Run: headless pygame with SDL's dummy video driver; simulated clock (each Clock.tick advances the game by its frame time, no real sleeping); random seed 0; keys injected as events and as key.get_pressed() state; mouse plan: one left click at the window centre at the start of phase 2, then a move to the lower-right quarter at the start of phase 3.
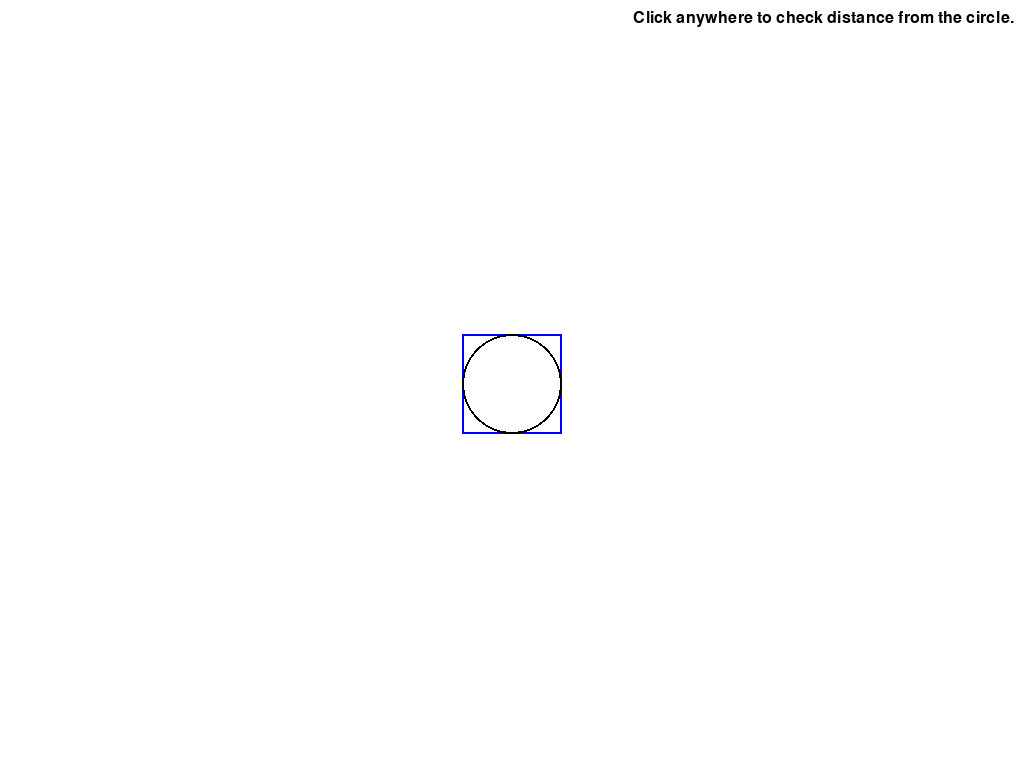
Frame 1 of 4 · flips 1–60 · no input
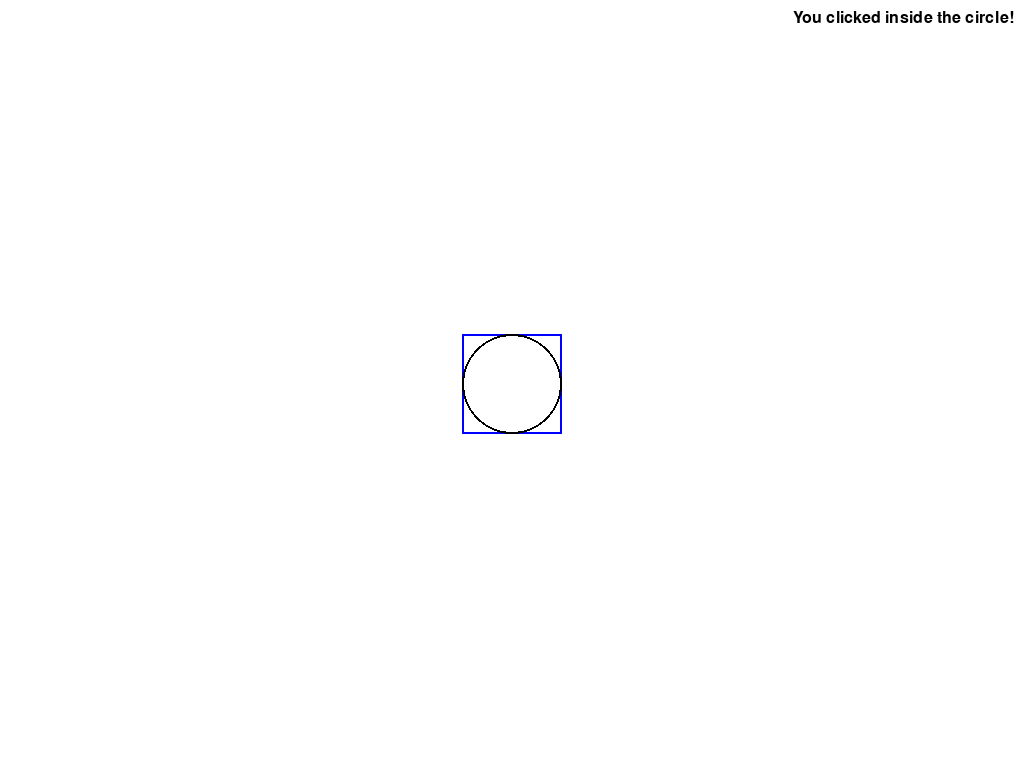
Frame 2 of 4 · flips 61–180 · clicked the window centre · tapped SPACE, RETURN · held RIGHT (→), D
Frame 3 of 4 · flips 181–300 · moved the mouse to the lower-right quarter · held DOWN (↓), S · screen unchanged from frame 2, image omitted
Frame 4 of 4 · flips 301–420 · held LEFT (←), A, UP (↑), W · screen unchanged from frame 3, image omitted

The pygame program that drew these frames:

# Imports
import pygame
import math
import sys

# Initialize Pygame
pygame.init()

# Set up display for full screen
screen = pygame.display.set_mode((0, 0), pygame.FULLSCREEN)
width, height = screen.get_size()
pygame.display.set_caption("Circle Click Detection")

# Colors
WHITE = (255, 255, 255)
BLACK = (0, 0, 0)
BLUE = (0, 0, 255)
RED = (255, 0, 0)

# Circle and square properties
circle_radius = 50
circle_center = (width // 2, height // 2)
square_side = circle_radius * 2
square_top_left = (circle_center[0] - circle_radius, circle_center[1] - circle_radius)

# Font for displaying text
font = pygame.font.SysFont(None, 24)
label_text = "Click anywhere to check distance from the circle."

# Function to check if click is inside the circle using Pythagorean theorem
def is_click_inside_circle(mouse_pos, center, radius):
    dist_x = mouse_pos[0] - center[0]
    dist_y = mouse_pos[1] - center[1]
    distance = math.sqrt(dist_x**2 + dist_y**2)
    return distance <= radius, distance

# Main loop
running = True
while running:
    screen.fill(WHITE)

    # Draw square
    pygame.draw.rect(screen, BLUE, (*square_top_left, square_side, square_side), 2)

    # Draw circle inside the square
    pygame.draw.circle(screen, BLACK, circle_center, circle_radius, 2)

    # Display the label in the top-right corner
    label = font.render(label_text, True, BLACK)
    screen.blit(label, (width - label.get_width() - 10, 10))

    # Event loop
    for event in pygame.event.get():
        if event.type == pygame.QUIT:
            running = False
            sys.exit()

        # Check mouse click and calculate distance from circle
        if event.type == pygame.MOUSEBUTTONDOWN:
            inside, distance = is_click_inside_circle(event.pos, circle_center, circle_radius)
            
            if inside:
                label_text = "You clicked inside the circle!"
            else:
                miss_distance = distance - circle_radius
                label_text = f"Missed by {miss_distance:.2f} pixels."

    pygame.display.flip()
